Run: headless pygame with SDL's dummy video driver; simulated clock (each Clock.tick advances the game by its frame time, no real sleeping); random seed 0; keys injected as events and as key.get_pressed() state; mouse plan: one left click at the window centre at the start of phase 2, then a move to the lower-right quarter at the start of phase 3.
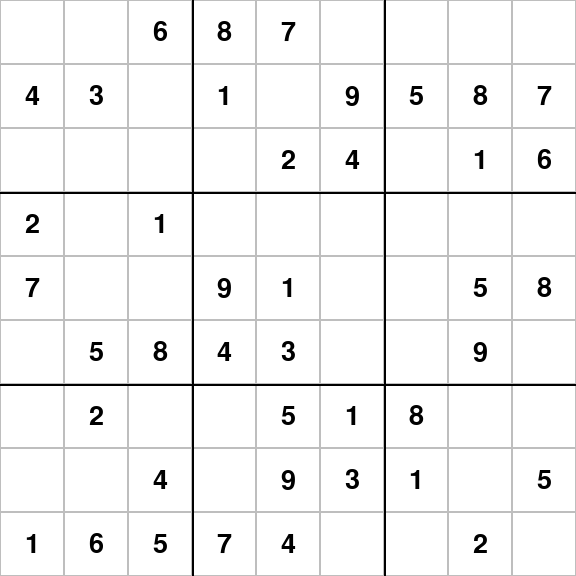
Frame 1 of 4 · flips 1–60 · no input
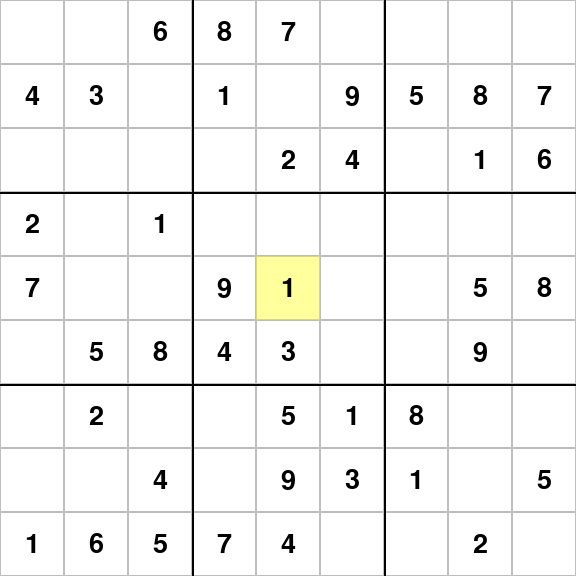
Frame 2 of 4 · flips 61–180 · clicked the window centre · tapped SPACE, RETURN · held RIGHT (→), D
Frame 3 of 4 · flips 181–300 · moved the mouse to the lower-right quarter · held DOWN (↓), S · screen unchanged from frame 2, image omitted
Frame 4 of 4 · flips 301–420 · held LEFT (←), A, UP (↑), W · screen unchanged from frame 3, image omitted

The pygame program that drew these frames:

import pygame as p
import sys
from random import sample

WIDTH = HEIGHT = 576
DIMENSION = 9
DIFFICULTY = 50 # percent of squares empty
SQUARESIZE = HEIGHT // DIMENSION

def main():
    global grid

    p.init()
    p.display.set_caption("Sudoku")

    screen = p.display.set_mode((WIDTH, HEIGHT))
    screen.fill(p.Color("white"))

    grid = genBoard()

    squareSelected = ()
    running = True

    while running:
        for e in p.event.get():
            if e.type == p.QUIT:
                p.quit()
                sys.exit()
            
            elif e.type == p.MOUSEBUTTONDOWN:
                location = p.mouse.get_pos()
                col = location[0] // SQUARESIZE
                row = location[1] // SQUARESIZE

                if squareSelected == (row, col) or col >= DIMENSION:
                    squareSelected = ()
                else:
                    squareSelected = (row, col)
        
                highlightSquare(screen, squareSelected)

            elif e.type == p.KEYDOWN and squareSelected != ():
                if e.key == p.K_0 or e.key == p.K_KP0:
                    grid[squareSelected[0]][squareSelected[1]] = 0
                elif e.key == p.K_1 or e.key == p.K_KP1:
                    grid[squareSelected[0]][squareSelected[1]] = 1
                elif e.key == p.K_2 or e.key == p.K_KP2:
                    grid[squareSelected[0]][squareSelected[1]] = 2
                elif e.key == p.K_3 or e.key == p.K_KP3:
                    grid[squareSelected[0]][squareSelected[1]] = 3
                elif e.key == p.K_4 or e.key == p.K_KP4:
                    grid[squareSelected[0]][squareSelected[1]] = 4
                elif e.key == p.K_5 or e.key == p.K_KP5:
                    grid[squareSelected[0]][squareSelected[1]] = 5
                elif e.key == p.K_6 or e.key == p.K_KP6:
                    grid[squareSelected[0]][squareSelected[1]] = 6
                elif e.key == p.K_7 or e.key == p.K_KP7:
                    grid[squareSelected[0]][squareSelected[1]] = 7
                elif e.key == p.K_8 or e.key == p.K_KP8:
                    grid[squareSelected[0]][squareSelected[1]] = 8
                elif e.key == p.K_9 or e.key == p.K_KP9:
                    grid[squareSelected[0]][squareSelected[1]] = 9
            
            elif e.type == p.KEYDOWN:
                if e.key == p.K_r:
                    grid = genBoard()

                    drawGameState(screen, squareSelected)
                    p.display.flip()

            if isBoardSolved(grid):
                print("You win.")
                running = False

        drawGameState(screen, squareSelected)
        p.display.flip()

    drawGameState(screen, squareSelected)
    p.display.flip()

def drawGameState(screen, squareSelected):
    drawGrid(screen)
    highlightSquare(screen, squareSelected)
    drawNumbers(screen)

def drawGrid(screen):
    for row in range(DIMENSION):
        for col in range(DIMENSION):
            rect = p.Rect(col * SQUARESIZE, row * SQUARESIZE, SQUARESIZE, SQUARESIZE)
            p.draw.rect(screen, p.Color("white"), rect)
            p.draw.rect(screen, p.Color("gray"), rect, 1)

            if col % 3 == 0 and col != 0:
                p.draw.line(screen, p.Color("black"), (col * SQUARESIZE, 0), (col * SQUARESIZE, HEIGHT), 2)
            
            if row % 3 == 0 and row != 0:
                p.draw.line(screen, p.Color("black"), (0, row * SQUARESIZE), (WIDTH, row * SQUARESIZE), 2)

def highlightSquare(screen, squareSelected):
    if squareSelected != ():
        row, col = squareSelected

        s = p.Surface((SQUARESIZE, SQUARESIZE))
        s.set_alpha(100)
        s.fill(p.Color("yellow"))
        screen.blit(s, (col * SQUARESIZE, row * SQUARESIZE))

def drawNumbers(screen):
    font = p.font.Font(None, 40)

    for row in range(DIMENSION):
        for col in range(DIMENSION):
            number = font.render(str(grid[row][col]), True, p.Color("black"))
            x = col * SQUARESIZE + SQUARESIZE // 2 - number.get_width() // 2
            y = row * SQUARESIZE + SQUARESIZE // 2 - number.get_height() // 2

            if grid[row][col] != 0:
                screen.blit(number, (x, y))

def isBoardSolved(board):
    dim = len(board)

    for row in range(dim):
        values = set(board[row])

        if len(values) != dim or 0 in values:
            return False

    for col in range(dim):
        values = set(board[row][col] for row in range(dim))

        if len(values) != dim or 0 in values:
            return False

    for startRow in range(0, dim, 3):
        for startCol in range(0, dim, 3):
            values = set()

            for row in range(startRow, startRow + 3):
                for col in range(startCol, startCol + 3):
                    values.add(board[row][col])

            if len(values) != dim or 0 in values:
                return False

    return True

def genBoard():
    base = 3
    side = base * base

    def pattern(row, col): 
        return (base * (row % base) + row // base + col) % side

    def shuffle(s): 
        return sample(s,len(s))

    rBase = range(base) 
    rows = [g * base + r for g in shuffle(rBase) for r in shuffle(rBase) ] 
    cols = [g * base + c for g in shuffle(rBase) for c in shuffle(rBase) ]
    nums = shuffle(range(1, base * base + 1))

    board = [[nums[pattern(r, c)] for c in cols] for r in rows]
    
    for line in board:
        print(line)

    squares = side * side
    empties = int((DIFFICULTY / 100) * squares)

    for p in sample(range(squares), empties):
        board[p // side][p % side] = 0

    return board

if __name__ == "__main__":
    main()
